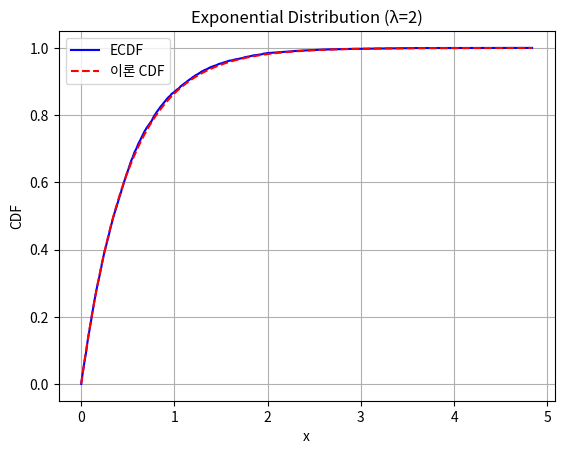
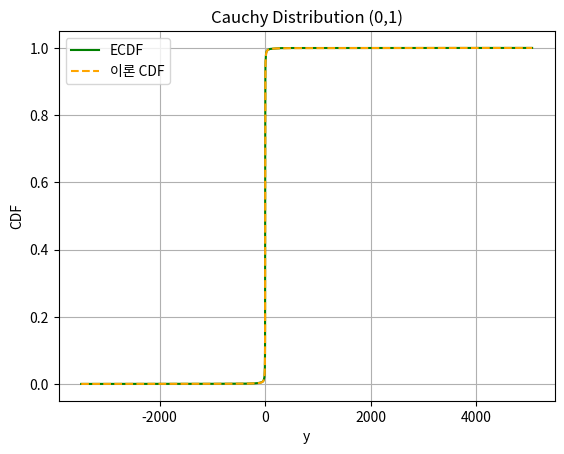
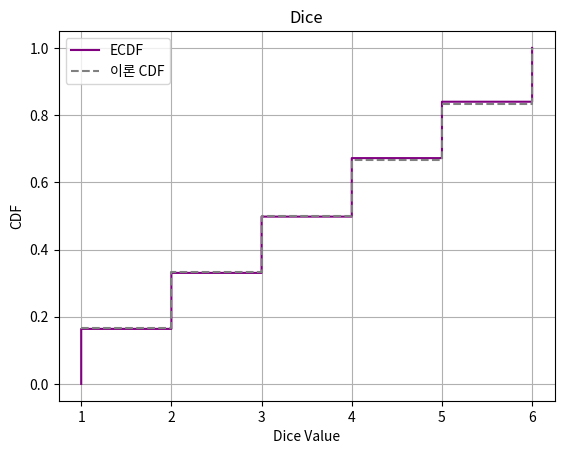

The matplotlib source for these figures, in order:
import matplotlib.pyplot as plt
import numpy as np

# 샘플 개수
n = 10000

# Uniform(0,1) 난수 생성
u = np.random.rand(n)

# (1) 지수분포 (lambda = 2)
val = 2
# 역변환 공식: X = -log(1 - U) / λ
x = -np.log(1 - u) / val

x_sorted = np.sort(x)
ecdf_x = np.arange(1, n + 1) / n
theoretical_cdf_x = 1 - np.exp(-val * x_sorted)

plt.plot(x_sorted, ecdf_x, label="ECDF", color='blue')
plt.plot(x_sorted, theoretical_cdf_x, '--', label="이론 CDF", color='red')
plt.title("Exponential Distribution (λ=2)")
plt.xlabel("x")
plt.ylabel("CDF")
plt.legend()
plt.grid(True)
plt.show()

# (2) 코시분포 (Cauchy)
# 역변환: Y = tan(π(U - 0.5))
y = np.tan(np.pi * (u - 0.5))

y_sorted = np.sort(y)
ecdf_y = np.arange(1, n + 1) / n
theoretical_cdf_y = (1 / np.pi) * np.arctan(y_sorted) + 0.5

plt.plot(y_sorted, ecdf_y, label="ECDF", color='green')
plt.plot(y_sorted, theoretical_cdf_y, '--', label="이론 CDF", color='orange')
plt.title("Cauchy Distribution (0,1)")
plt.xlabel("y")
plt.ylabel("CDF")
plt.legend()
plt.grid(True)
plt.show()

# (3) 주사위 시뮬레이션 (1~6)
# 0~1 구간을 6개로 나누고, 정수값 매핑
dice = np.floor(6 * u).astype(int) + 1

dice_sorted = np.sort(dice)
ecdf_dice = np.arange(1, n + 1) / n

# 이론적 CDF: 1/6, 2/6, ..., 6/6
k = np.arange(1, 7)
theoretical_cdf_dice = k / 6

plt.step(dice_sorted, ecdf_dice, where='post', label="ECDF", color='purple')
plt.step(k, theoretical_cdf_dice, '--', where='post', label="이론 CDF", color='gray')
plt.title("Dice")
plt.xlabel("Dice Value")
plt.ylabel("CDF")
plt.legend()
plt.grid(True)
plt.show()
